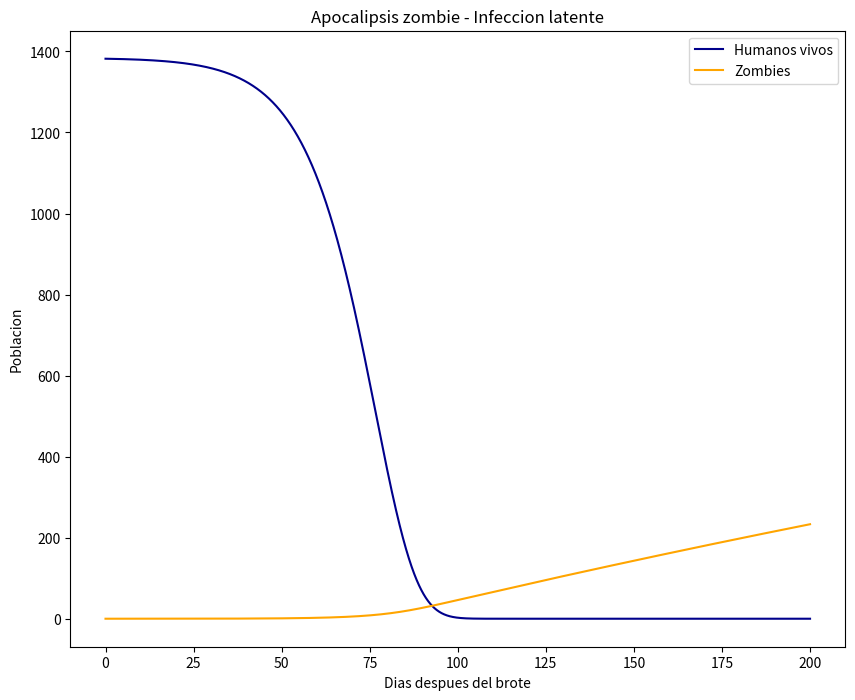

Recreate this plot in Python.

#Modo infeccion latente 
# zombie apocalypse modeling
import numpy as np
import matplotlib.pyplot as plt
from scipy.integrate import odeint
plt.ion()
plt.rcParams['figure.figsize'] = 10, 8

P = 0 # birth rate
d = 0.00010 # natural death percent (per day)
B = 0.009# transmission percent (per day)
G = 0.0018 # resurect percent (per day)
A = 0.0001# destroy percent (per day)
poin = 0.0015 #poblacion infectada

# solve the system dy/dt = f(y, t)
def f(y, t):
    Si = y[0]
    Ii = y[1]
    Zi = y[2]
    Ri = y[3]
# the model equations (see Munz et al. 2009)
    f0 = P - B*Si*Zi - d*Si
    f1 = B*Si*Zi - poin*Ii - d*Ii
    f2 = poin*Ii + G*Ri - A*Si*Zi
    f3 = d*Si + d*Ii + A*Si*Zi - G*Ri
    return [f0, f1, f2, f3]

# condiciones iniciales 
S0 = 1382. # población inicial
POI = 1 #población infectada pero no convertida
Z0 = 0 # initial zombie population
R0 = 0 # 1% of initial pop is dead
y0 = [S0, POI, Z0, R0]
t = np.linspace(0, 200,10000)# time grid

# solve the DEs
soln = odeint(f, y0, t)
S = soln[:, 0]
I = soln[:, 1]
Z = soln[:, 2]
R = soln[:, 3]

# plot results
plt.figure()
plt.plot(t, S,"Darkblue", label='Humanos vivos')
plt.plot(t, Z,"Orange", label='Zombies')
plt.xlabel('Dias despues del brote')
plt.ylabel('Poblacion')
plt.title('Apocalipsis zombie - Infeccion latente')
plt.legend(loc=0)

